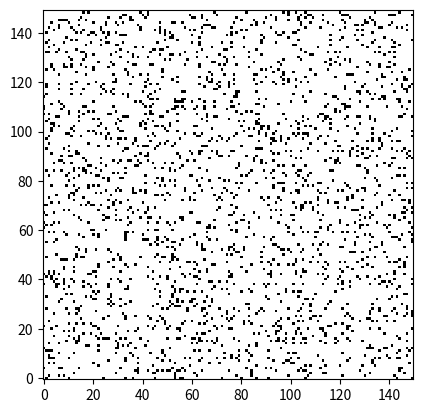

Reproduce this figure in Python.
import numpy as np
import matplotlib.pyplot as plt
from matplotlib.animation import FuncAnimation, PillowWriter  

import os, time, random, sys
import argparse

def main():
	parser = argparse.ArgumentParser(description="Dimension of the Board")
	parser.add_argument('-weight', type=int, default=150, help='The width of the game board')
	parser.add_argument('-height', type=int, default=150, help='The height of the game board')
	args = parser.parse_args()
	game = Board(args.weight,args.height)
	ani = game.animation()
	#writer = PillowWriter(fps=60)  
	#ani.save("game_of_life.gif", writer=writer)  
	plt.show()
	
	
class Board:
	def __init__(self,w,h):
		self.w = w
		self.h = h
		self.state = {}
		for y in range(self.h):
			for x in range(self.w):
				self.state[x,y] = 1 if random.uniform(0, 1) <0.1 else 0
		self.fig1 = plt.figure()		
	def initialState(self):
		max_x, max_y = map(max, zip(*self.state))
		self.grid = [[self.state.get((i,j),0) for i in range(max_x+1)] for j in range(max_y+1)]
		self.im = plt.imshow(self.grid, cmap='binary', origin='lower', interpolation='nearest')	
		return self.im,
		
	def evaluateState(self,x,y):
		count = 0
		for x_neighbor in range(x-1,x+2):
			for y_neighbor in range(y-1,y+2):
				if (x_neighbor,y_neighbor) in self.state and not (x_neighbor == x and y_neighbor == y):
					count += self.state[x_neighbor,y_neighbor]
		return count
		
	def refreshState(self, gen):
		print(f'Running iteration #{gen+1}...')
		new_state = {}
		for x in range(self.w):
			for y in range(self.h):
				neighbors_count = self.evaluateState(x,y)
				#Birth rule: An empty, or “dead,” cell with precisely three “live” neighbors (full cells) becomes live.
				if self.state[x,y]==0 and neighbors_count==3:
					new_state[x,y] = 1
				else:
					new_state[x,y] = 0
				#Death rule: A live cell with zero or one neighbors dies of isolation; a live cell with four or more neighbors dies of overcrowding.
				if self.state[x,y]==1 and neighbors_count<2:
					new_state[x,y] = 0
				if self.state[x,y]==1 and neighbors_count>3:
					new_state[x,y] = 0
				#Survival rule: A live cell with two or three neighbors remains alive.
				if self.state[x,y]==1 and neighbors_count in [2,3]:
					new_state[x,y] = 1
		self.state = new_state
		temp_x, temp_y = map(max, zip(*self.state))
		new_grid = [[self.state.get((i,j),0) for i in range(temp_x+1)] for j in range(temp_y+1)]
		self.im.set_array(new_grid)
		self.grid = new_grid
		return [self.im]
	def animation(self):
		return FuncAnimation(self.fig1, self.refreshState , frames=500,init_func=self.initialState, interval=5, blit=True, repeat=False)
		
		
		
		
if __name__ == '__main__':
    main()
